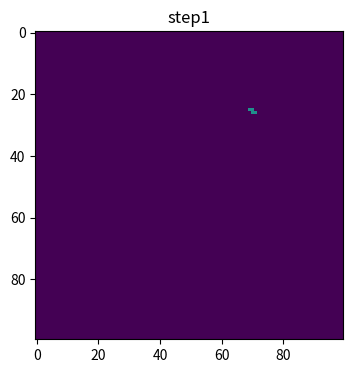

Python code for this plot: (Note: this script raises an exception after producing the figure.)
#import necessary libraries
import numpy as np
import matplotlib.pyplot as plt
#Pick the first infected person at random
population=np.zeros((100,100))
outbreak=np.random.choice(range(100),2)
population[outbreak[0],outbreak[1]]=1
#Set parameters
beta=0.3
gamma=0.05
time_steps=100
#Draw initial situation
plt.figure(figsize=(6,4),dpi=150)
plt.imshow(population,cmap="viridis",interpolation="nearest")
plt.title("Initial State")
plt.show()
plt.close()
for t in range(time_steps):
# find infected points
    infectedIndex = np.where(population==1)
# loop through all infected points
    for i in range(len(infectedIndex[0])):
    # get x, y coordinates for each point
        x = infectedIndex[0][i]
        y = infectedIndex[1][i]
    # infect each neighbour with probability beta
    # infect all 8 neighbours (this is a bit finicky, is there a better way?):
        for xNeighbour in range(x-1,x+2):
            for yNeighbour in range(y-1,y+2):
            # don't infect yourself! (Is this strictly necessary?)
                if (xNeighbour,yNeighbour) != (x,y):
                # make sure I don't fall off an edge
                    if xNeighbour != -1 and yNeighbour != -1 and xNeighbour!=100 and yNeighbour!=100:
                    # only infect neighbours that are not already infected!
                        if population[xNeighbour,yNeighbour]==0:
                            population[xNeighbour,yNeighbour]=np.random.choice(range(2),1,p=[1-beta,beta])[0]
    recover=np.random.choice([0,1],len(infectedIndex[0]),p=[1-gamma,gamma])
    population[infectedIndex[0][recover==1],infectedIndex[1][recover==1]]=2
    #Every 15 time draw a result
    if t%15==0 or t==time_steps:
        plt.figure(figsize=(6,4),dpi=150)
        plt.imshow(population,cmap="viridis",interpolation="nearest",vmin=0,vmax=2)
        plt.title(f"step{t+1}")
        plt.savefig("C:/Users/<user>/Desktop/work_place/IBI1_2023-24/IBI1_2023-24/Practical10/spatial_SIR_model")
        plt.show()
        plt.close()